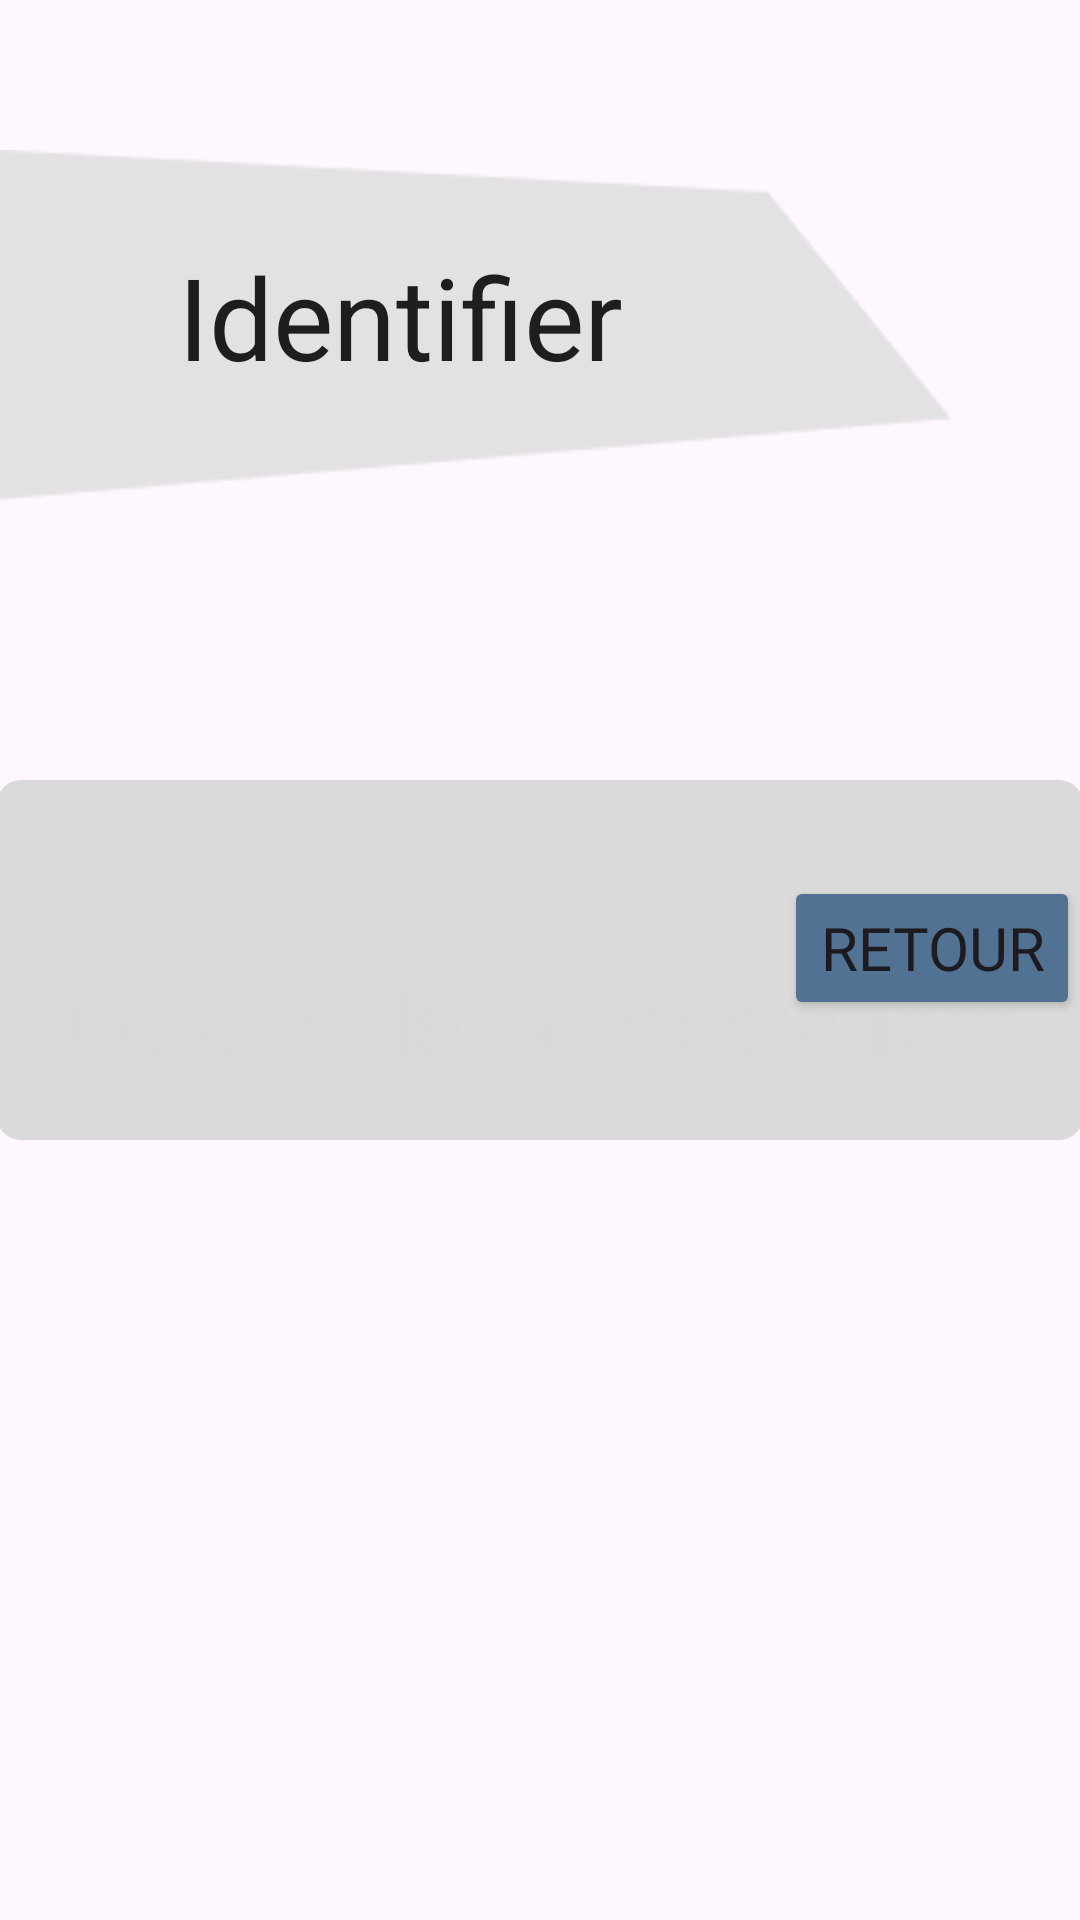

Android layout source for this screen:
<!-- AndroidManifest.xml: application theme Theme.MyApplication -->
<!-- res/layout/fragment_prediction_results.xml -->
<?xml version="1.0" encoding="utf-8"?>
<FrameLayout xmlns:android="http://schemas.android.com/apk/res/android"
    xmlns:app="http://schemas.android.com/apk/res-auto"
    xmlns:tools="http://schemas.android.com/tools"
    android:layout_width="match_parent"
    android:layout_height="match_parent"
    tools:context=".PhotoPage">


    <FrameLayout
        style="@style/TopTopAppearance"
        android:layout_width="362dp"
        android:layout_height="120dp"
        android:layout_gravity="center">

        <ScrollView
            android:layout_width="match_parent"
            android:layout_height="match_parent">

            <LinearLayout
                android:layout_width="match_parent"
                android:layout_height="wrap_content"
                android:orientation="vertical"
                android:padding="16dp">

                <TableLayout
                    android:id="@+id/results_table"
                    android:layout_width="match_parent"
                    android:layout_height="wrap_content"
                    android:stretchColumns="1">
                    
                </TableLayout>

            </LinearLayout>
        </ScrollView>


    </FrameLayout>

    <TextView
        android:id="@+id/prediction_label"
        android:layout_width="wrap_content"
        android:layout_height="wrap_content"
        android:layout_gravity="center_horizontal|top"
        android:layout_marginTop="320dp"
        android:text="Détails de la Prédiction:"
        android:textColor="#D9D9D9"
        android:textSize="30sp"
        android:textStyle="bold" />

    <Button
        android:id="@+id/backToPrediction"
        style="@style/ButtonAppearance"
        android:layout_width="wrap_content"
        android:layout_height="wrap_content"
        android:layout_gravity="bottom|end"
        android:layout_marginBottom="300dp"
        android:fontFamily="@font/inter"
        android:text="Retour"
        android:textSize="20sp" />






    <TextView
        style="@style/PageTitleAppearance"
        android:id="@+id/learning_page_title"
        android:layout_marginTop="50dp"
        android:layout_marginBottom="60dp"
        android:paddingTop="30dp"
        android:paddingEnd="50dp"
        android:text="@string/photo" />


</FrameLayout>
<!-- resources referenced by this layout -->
<resources>
  <string name="photo">Identifier</string>
  <style name="ButtonAppearance" parent="ShapeAppearance.MaterialComponents.SmallComponent">
          <item name="cornerFamily">rounded</item>
          <item name="cornerRadius">8dp</item>
          <item name="backgroundTint">#517293</item>
          <item name="iconTint">#D9D9D9</item>
      </style>
  <style name="PageTitleAppearance" parent="">
          <item name="android:layout_height">wrap_content</item>
          <item name="android:layout_width">wrap_content</item>
          <item name="android:background">@drawable/polygon_5</item>
          <item name="android:textColor">#1E1E1E</item>
          <item name="android:textAlignment">center</item>
          <item name="android:textSize">38sp</item>
      </style>
  <style name="TopTopAppearance" parent="">
          <item name="android:layout_width">match_parent</item>
          <item name="android:layout_height">wrap_content</item>
          <item name="android:background">@drawable/shape_transparent</item>
          <item name="android:fontFamily">@font/inter</item>
          <item name="android:textAlignment">center</item>
          <item name="android:textColor">#1E1E1E</item>
          <item name="android:textSize">16sp</item>
      </style>
  <style name="Theme.MyApplication" parent="Base.Theme.MyApplication" />
  <!-- drawable polygon_5: png bitmap (drawable, 1449 bytes) -->
  <!-- drawable shape_transparent (drawable) -->
  <shape
      xmlns:android="http://schemas.android.com/apk/res/android"
      android:shape="rectangle"   >
  
      <solid
          android:color="#F0D9D9D9">
      </solid>
  
      <padding
          android:left="5dp"
          android:top="5dp"
          android:right="5dp"
          android:bottom="5dp"    >
      </padding>
  
      <corners
          android:radius="8dp">
      </corners>
  </shape>
  <style name="Base.Theme.MyApplication" parent="Theme.Material3.DayNight.NoActionBar">
          
          
      </style>
</resources>
